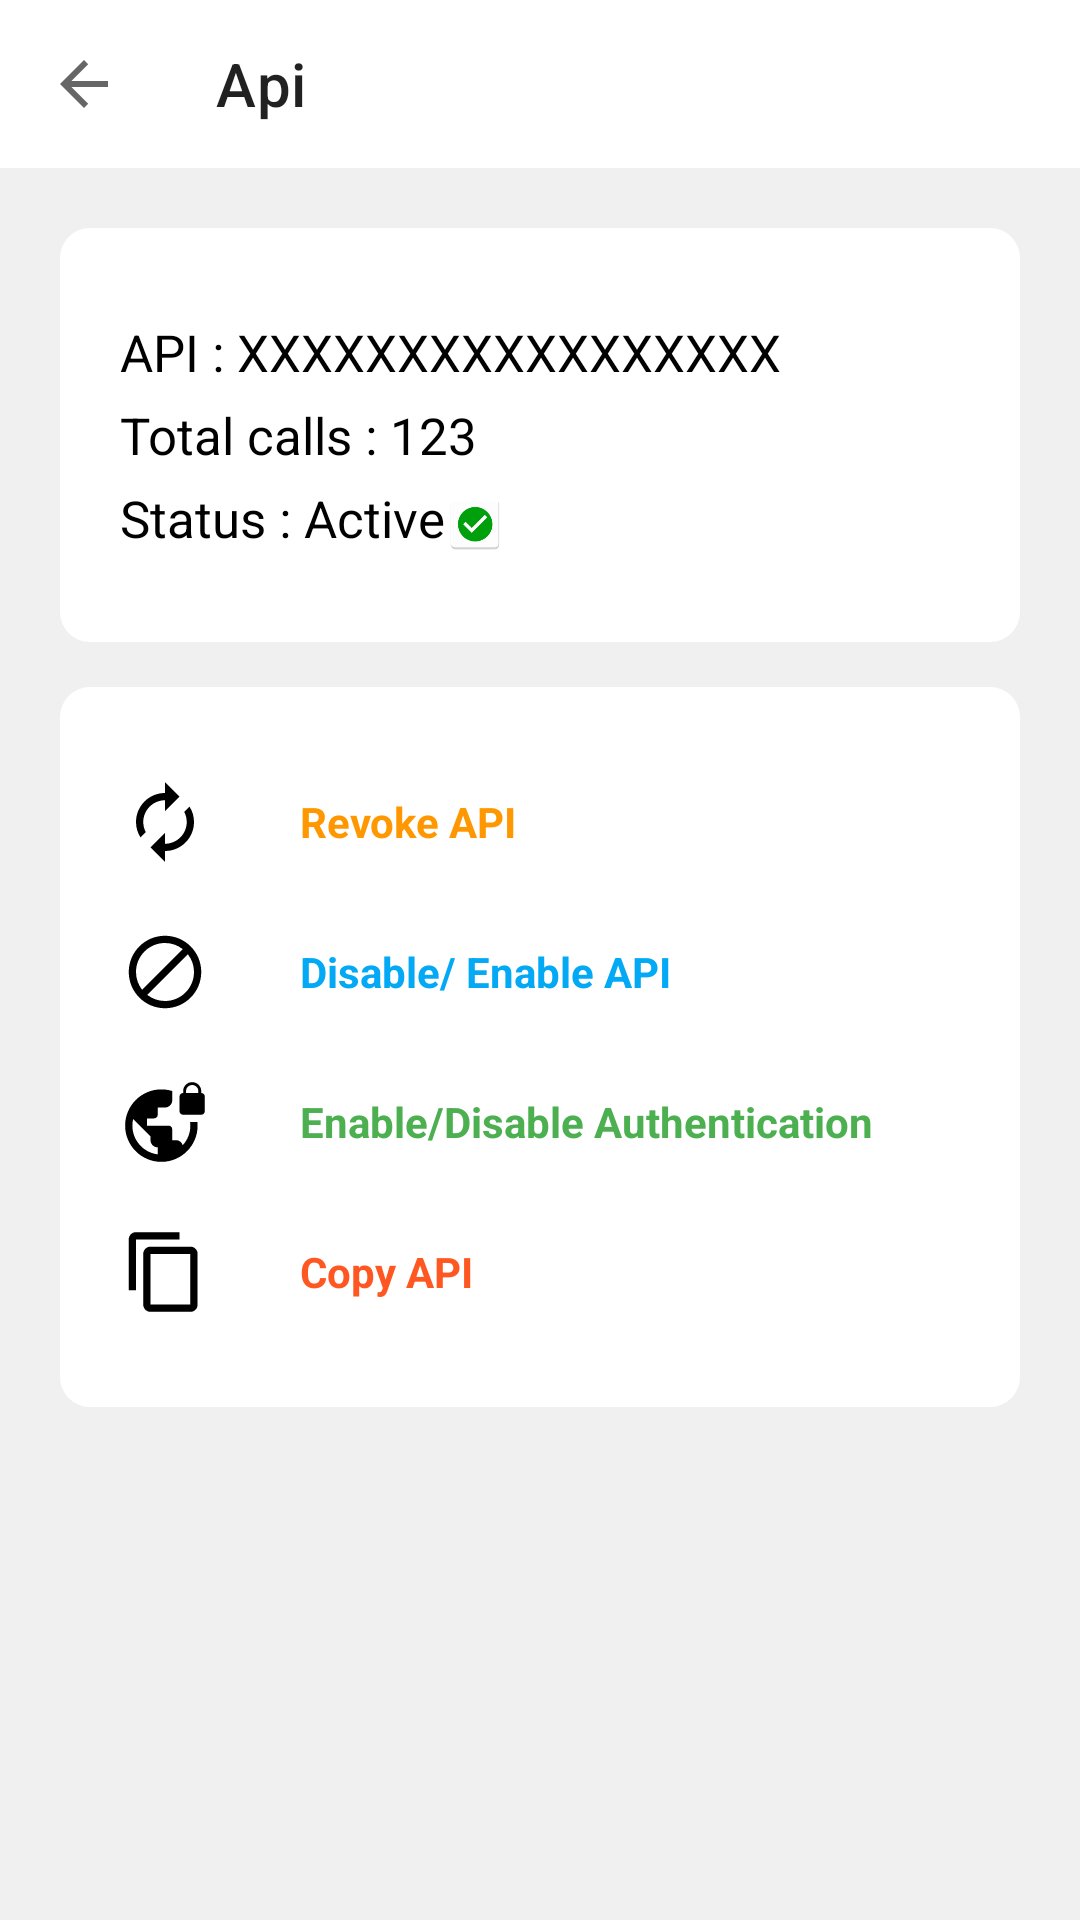

Here is an Android app screen rendered from its layout file. Give the layout XML and the strings, colors and styles it references.
<!-- AndroidManifest.xml: application theme Theme.MobileSMSService -->
<!-- res/layout/fragment_api.xml -->
<?xml version="1.0" encoding="utf-8"?>
<RelativeLayout xmlns:android="http://schemas.android.com/apk/res/android"
    xmlns:tools="http://schemas.android.com/tools"
    android:layout_width="match_parent"
    android:layout_height="match_parent"
    xmlns:app="http://schemas.android.com/apk/res-auto"
    android:background="@color/bg_color"
    tools:context=".fragments.ApiFragment">

    <androidx.appcompat.widget.Toolbar
        android:id="@+id/toolbar"
        android:layout_width="match_parent"
        android:layout_height="wrap_content"
        android:background="@color/mode"
        app:navigationIcon="?attr/homeAsUpIndicator"
        app:title="Api" />

    <LinearLayout
        android:layout_below="@id/toolbar"
        android:id="@+id/top_layout"
        android:layout_width="match_parent"
        android:layout_height="wrap_content"
        android:layout_marginStart="20dp"
        android:layout_marginTop="20dp"
        android:layout_marginEnd="20dp"
        android:background="@drawable/profile_background"
        android:orientation="vertical"
        android:paddingStart="20dp"
        android:paddingTop="30dp"
        android:paddingEnd="20dp"
        android:paddingBottom="30dp">

        <TextView
            android:id="@+id/api_key"
            android:layout_width="wrap_content"
            android:layout_height="wrap_content"
            android:text="API : XXXXXXXXXXXXXXXXX"
            android:textSize="17sp" />

        <TextView
            android:layout_width="wrap_content"
            android:layout_height="wrap_content"
            android:layout_marginTop="5dp"
            android:text="Total calls : 123"
            android:textSize="17sp" />

        <LinearLayout
            android:layout_width="match_parent"
            android:layout_height="wrap_content"
            android:layout_gravity="center"
            android:layout_marginTop="5dp"
            android:orientation="horizontal">

            <TextView
                android:id="@+id/api_active_status_info_text"
                android:layout_width="wrap_content"
                android:layout_height="wrap_content"
                android:text="Status : Active"
                android:textSize="17sp" />

            <ImageView
                android:id="@+id/api_active_status_info_icon"
                android:layout_width="20dp"
                android:layout_height="20dp"
                android:layout_gravity="center"
                android:layout_marginTop="2dp"
                android:src="@mipmap/circle_green_icon" />

        </LinearLayout>

    </LinearLayout>

    <LinearLayout
        android:layout_width="match_parent"
        android:layout_height="wrap_content"
        android:layout_below="@id/top_layout"
        android:layout_marginStart="20dp"
        android:layout_marginTop="15dp"
        android:layout_marginEnd="20dp"
        android:background="@drawable/profile_background"
        android:orientation="vertical"
        android:paddingTop="20dp"
        android:paddingBottom="20dp">

        <LinearLayout
            android:id="@+id/revoke_api_btn"
            android:layout_width="match_parent"
            android:layout_height="wrap_content"
            android:background="?attr/selectableItemBackground"
            android:clickable="true"
            android:focusable="true"
            android:orientation="horizontal"
            android:paddingStart="10dp"
            android:paddingEnd="10dp">

            <ImageView
                android:layout_width="50dp"
                android:layout_height="50dp"
                android:src="@drawable/revoke_api_icon_foreground" />

            <TextView
                android:layout_width="match_parent"
                android:textColor="#FF9800"
                android:layout_height="wrap_content"
                android:layout_gravity="center_vertical"
                android:textStyle="bold"
                android:paddingStart="20dp"
                android:paddingEnd="20dp"
                android:text="Revoke API" />
        </LinearLayout>

        <LinearLayout
            android:id="@+id/disable_api_btn"
            android:layout_width="match_parent"
            android:layout_height="wrap_content"
            android:background="?attr/selectableItemBackground"
            android:clickable="true"
            android:focusable="true"
            android:orientation="horizontal"
            android:paddingStart="10dp"
            android:paddingEnd="10dp">

            <ImageView
                android:layout_width="50dp"
                android:layout_height="50dp"
                android:src="@drawable/block_icon_foreground" />

            <TextView
                android:layout_width="match_parent"
                android:textColor="#03A9F4"
                android:layout_height="wrap_content"
                android:layout_gravity="center_vertical"
                android:textStyle="bold"
                android:paddingStart="20dp"
                android:paddingEnd="20dp"
                android:text="@string/disable_enable_api" />
        </LinearLayout>

        <LinearLayout
            android:id="@+id/enable_auth_btn"
            android:layout_width="match_parent"
            android:layout_height="wrap_content"
            android:background="?attr/selectableItemBackground"
            android:clickable="true"
            android:focusable="true"
            android:orientation="horizontal"
            android:paddingStart="10dp"
            android:paddingEnd="10dp">

            <ImageView
                android:layout_width="50dp"
                android:layout_height="50dp"
                android:src="@drawable/auth_icon_foreground" />

            <TextView
                android:layout_width="match_parent"
                android:textColor="#4CAF50"
                android:textStyle="bold"
                android:layout_height="wrap_content"
                android:layout_gravity="center_vertical"
                android:paddingStart="20dp"
                android:paddingEnd="20dp"
                android:text="Enable/Disable Authentication" />
        </LinearLayout>

        <LinearLayout
            android:id="@+id/copy_api_btn"
            android:layout_width="match_parent"
            android:layout_height="wrap_content"
            android:background="?attr/selectableItemBackground"
            android:clickable="true"
            android:focusable="true"
            android:orientation="horizontal"
            android:paddingStart="10dp"
            android:paddingEnd="10dp">

            <ImageView
                android:layout_width="50dp"
                android:layout_height="50dp"
                android:src="@drawable/copy_icon_foreground" />

            <TextView
                android:layout_width="match_parent"
                android:textColor="#FF5722"
                android:layout_height="wrap_content"
                android:textStyle="bold"
                android:layout_gravity="center_vertical"
                android:paddingStart="20dp"
                android:paddingEnd="20dp"
                android:text="Copy API" />
        </LinearLayout>
    </LinearLayout>


</RelativeLayout>
<!-- resources referenced by this layout -->
<resources>
  <color name="bg_color">#f0f0f0</color>
  <color name="mode">#ffffff</color>
  <!-- drawable block_icon_foreground (drawable) -->
  <vector xmlns:android="http://schemas.android.com/apk/res/android"
      android:width="108dp"
      android:height="108dp"
      android:viewportWidth="108"
      android:viewportHeight="108"
      android:tint="@color/icon_colour">
    <group android:scaleX="2.61"
        android:scaleY="2.61"
        android:translateX="22.68"
        android:translateY="22.68">
      <path
          android:fillColor="@android:color/white"
          android:pathData="M12,2C6.48,2 2,6.48 2,12s4.48,10 10,10 10,-4.48 10,-10S17.52,2 12,2zM4,12c0,-4.42 3.58,-8 8,-8 1.85,0 3.55,0.63 4.9,1.69L5.69,16.9C4.63,15.55 4,13.85 4,12zM12,20c-1.85,0 -3.55,-0.63 -4.9,-1.69L18.31,7.1C19.37,8.45 20,10.15 20,12c0,4.42 -3.58,8 -8,8z"/>
    </group>
  </vector>
  <!-- drawable copy_icon_foreground (drawable) -->
  <vector xmlns:android="http://schemas.android.com/apk/res/android"
      android:width="108dp"
      android:height="108dp"
      android:viewportWidth="108"
      android:viewportHeight="108"
      android:tint="@color/icon_colour">
    <group android:scaleX="2.61"
        android:scaleY="2.61"
        android:translateX="22.68"
        android:translateY="22.68">
      <path
          android:fillColor="@android:color/white"
          android:pathData="M16,1L4,1c-1.1,0 -2,0.9 -2,2v14h2L4,3h12L16,1zM19,5L8,5c-1.1,0 -2,0.9 -2,2v14c0,1.1 0.9,2 2,2h11c1.1,0 2,-0.9 2,-2L21,7c0,-1.1 -0.9,-2 -2,-2zM19,21L8,21L8,7h11v14z"/>
    </group>
  </vector>
  <!-- drawable profile_background (drawable) -->
  <?xml version="1.0" encoding="utf-8"?>
  <shape android:shape="rectangle" xmlns:android="http://schemas.android.com/apk/res/android">
      <corners android:radius="10dp"/>
      <solid android:color="@color/profile_bg"/>
  </shape>
  <string name="disable_enable_api">Disable/ Enable API</string>
  <style name="Theme.MobileSMSService" parent="Theme.MaterialComponents.DayNight.NoActionBar">
          
          <item name="colorPrimary">@color/purple_500</item>
          <item name="colorPrimaryVariant">@color/purple_700</item>
          <item name="colorOnPrimary">@color/white</item>
          
          <item name="colorSecondary">@color/teal_200</item>
          <item name="colorSecondaryVariant">@color/teal_700</item>
          <item name="colorOnSecondary">@color/black</item>
          
          <item name="android:statusBarColor" tools:targetApi="l">?attr/colorPrimaryVariant</item>
          
          <item name="android:textColor">#000000</item>
          <item name="android:editTextBackground">@drawable/text_box_light</item>
  
      </style>
  <color name="icon_colour">#000000</color>
  <color name="profile_bg">#ffffff</color>
  <color name="purple_500">#2196F3</color>
  <color name="purple_700">#2196F3</color>
  <color name="white">#FFFFFFFF</color>
  <color name="teal_200">#FF03DAC5</color>
  <color name="teal_700">#FF018786</color>
  <color name="black">#FF000000</color>
  <!-- drawable text_box_light (drawable) -->
  <?xml version="1.0" encoding="utf-8"?>
  <shape android:shape="rectangle" xmlns:android="http://schemas.android.com/apk/res/android">
      <corners android:radius="5dp"/>
      <stroke android:color="#51272727" android:width="1dp"/>
      <solid android:color="@color/mode"/>
  </shape>
</resources>
